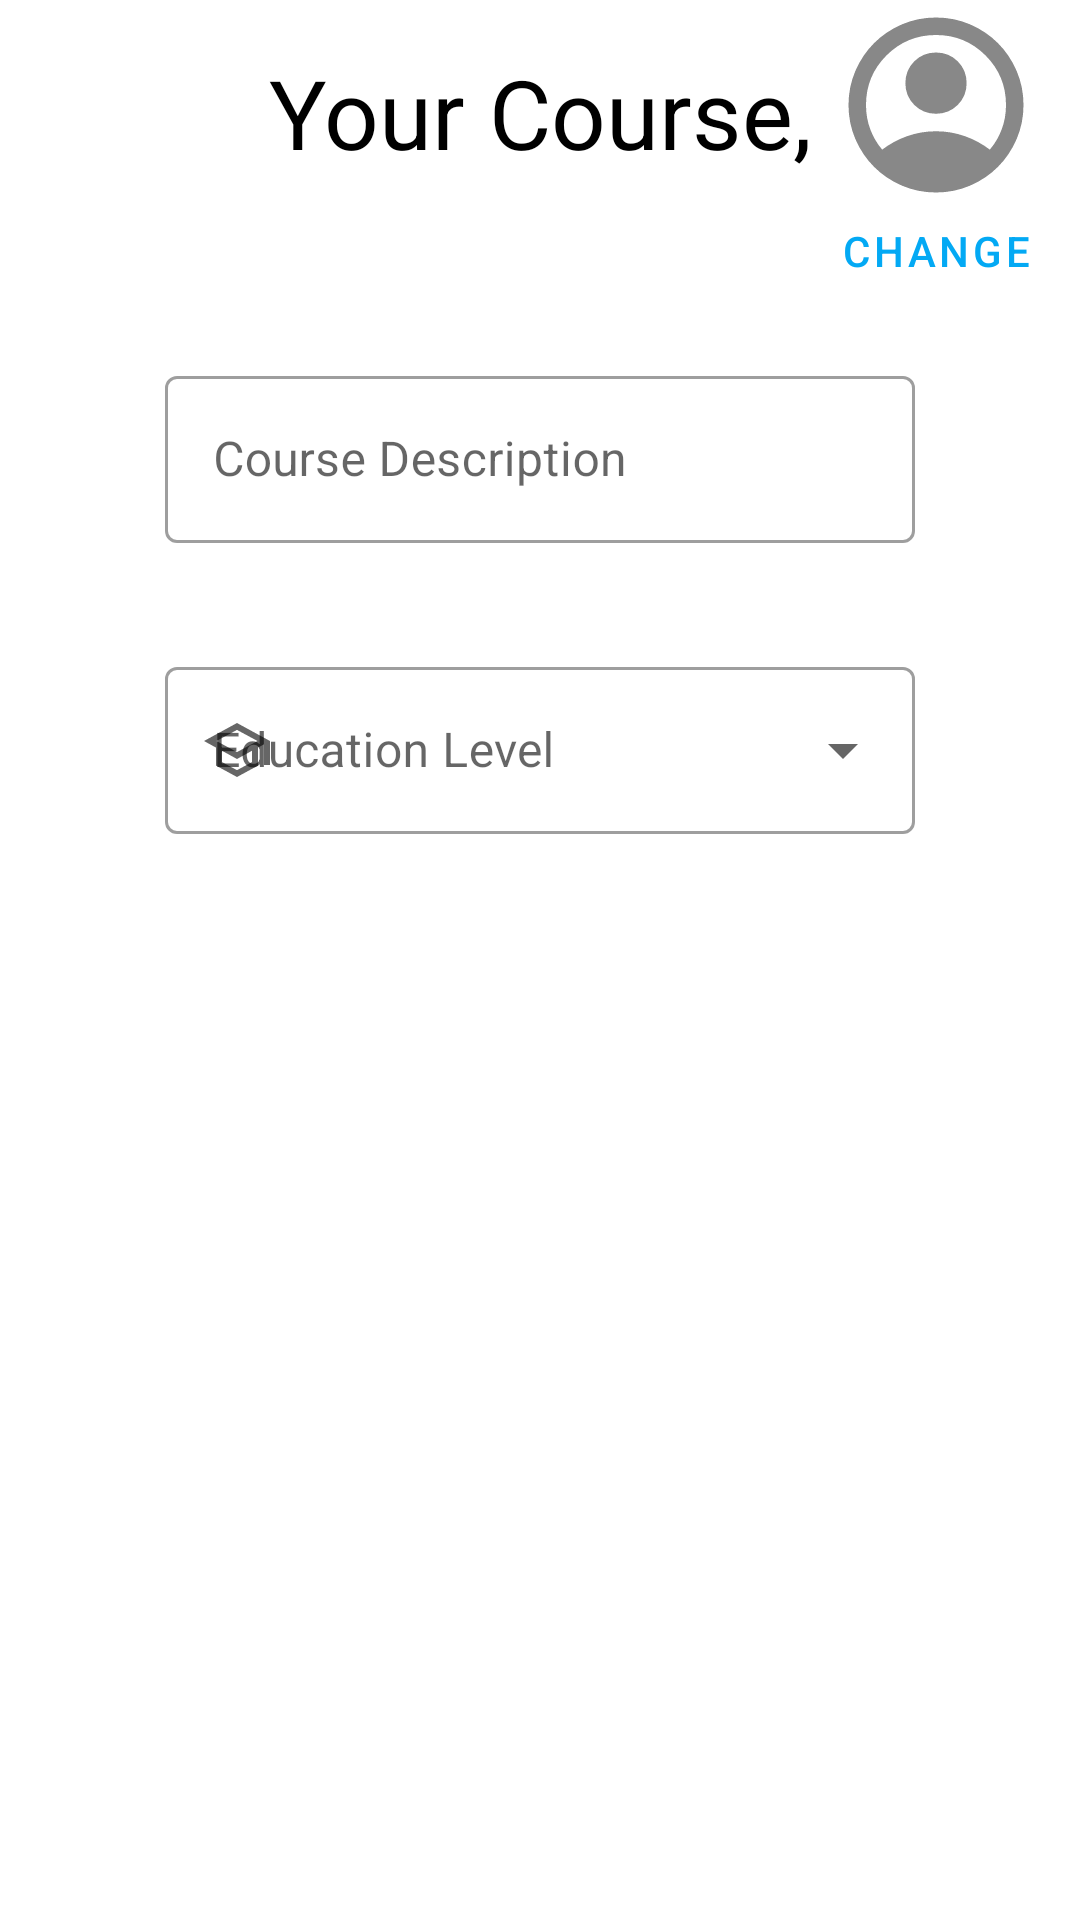

Android layout source for this screen:
<!-- AndroidManifest.xml: application theme Theme.KotlinKhaos -->
<!-- res/layout/fragment_instructor_course.xml -->
<?xml version="1.0" encoding="utf-8"?>

<androidx.constraintlayout.widget.ConstraintLayout xmlns:android="http://schemas.android.com/apk/res/android"
    xmlns:app="http://schemas.android.com/apk/res-auto"
    xmlns:tools="http://schemas.android.com/tools"
    android:layout_width="match_parent"
    android:layout_height="match_parent"
    tools:context=".ui.instructor.course.InstructorCourseFragment">

    <include
        android:id="@+id/profilePictureLayout"
        layout="@layout/profile_picture_layout"
        android:layout_width="wrap_content"
        android:layout_height="wrap_content"
        app:layout_constraintEnd_toEndOf="parent"
        app:layout_constraintTop_toTopOf="parent" />

    <TextView
        android:id="@+id/text_instructor_profile"
        android:layout_width="wrap_content"
        android:layout_height="wrap_content"
        android:layout_marginStart="16dp"
        android:layout_marginTop="16dp"
        android:layout_marginEnd="16dp"
        android:text="@string/instructor_profile_your_course"
        android:textAlignment="center"
        android:textColor="@color/black"
        android:textSize="32sp"
        app:layout_constraintEnd_toEndOf="parent"
        app:layout_constraintStart_toStartOf="parent"
        app:layout_constraintTop_toTopOf="parent" />

    <ProgressBar
        android:id="@+id/loadingCourseDetails"
        style="?android:attr/progressBarStyle"
        android:layout_width="wrap_content"
        android:layout_height="wrap_content"
        android:visibility="gone"
        app:layout_constraintBottom_toBottomOf="parent"
        app:layout_constraintEnd_toEndOf="parent"
        app:layout_constraintStart_toStartOf="parent"
        app:layout_constraintTop_toTopOf="parent" />

    <com.google.android.material.textfield.TextInputLayout
        android:id="@+id/layoutCourseDesc"
        style="@style/Widget.MaterialComponents.TextInputLayout.OutlinedBox"
        android:layout_width="250dp"
        android:layout_height="wrap_content"
        android:layout_marginTop="120dp"
        app:layout_constraintEnd_toEndOf="parent"
        app:layout_constraintStart_toStartOf="parent"
        app:layout_constraintTop_toTopOf="parent">

        <com.google.android.material.textfield.TextInputEditText
            android:id="@+id/courseDesc"
            android:layout_width="match_parent"
            android:layout_height="wrap_content"
            android:clickable="false"
            android:cursorVisible="false"
            android:focusable="false"
            android:focusableInTouchMode="false"
            android:hint="@string/placeholder_course_desc" />
    </com.google.android.material.textfield.TextInputLayout>

    <com.google.android.material.textfield.TextInputLayout
        android:id="@+id/educationLevelMenu"
        style="@style/Widget.MaterialComponents.TextInputLayout.OutlinedBox.ExposedDropdownMenu"
        android:layout_width="250dp"
        android:layout_height="80dp"
        android:layout_marginTop="36dp"
        app:layout_constraintEnd_toEndOf="parent"
        app:layout_constraintStart_toStartOf="parent"
        app:layout_constraintTop_toBottomOf="@+id/layoutCourseDesc"
        app:startIconDrawable="@drawable/course_black_24dp">

        <AutoCompleteTextView
            android:id="@+id/educationLevelOptions"
            android:layout_width="match_parent"
            android:layout_height="wrap_content"
            android:clickable="false"
            android:cursorVisible="false"
            android:focusable="false"
            android:focusableInTouchMode="false"
            android:hint="@string/placeholder_education_level" />
    </com.google.android.material.textfield.TextInputLayout>

    <TextView
        android:id="@+id/errorMessage"
        android:layout_width="232dp"
        android:layout_height="60dp"
        android:gravity="center"
        android:textColor="@color/red"
        app:layout_constraintBottom_toTopOf="@+id/layoutCourseDesc"
        app:layout_constraintEnd_toStartOf="@+id/profilePictureLayout"
        app:layout_constraintTop_toBottomOf="@+id/text_instructor_profile" />
</androidx.constraintlayout.widget.ConstraintLayout>
<!-- res/layout/profile_picture_layout.xml (included above) -->
<?xml version="1.0" encoding="utf-8"?>

<androidx.constraintlayout.widget.ConstraintLayout xmlns:android="http://schemas.android.com/apk/res/android"
    android:layout_width="match_parent"
    android:layout_height="match_parent"
    xmlns:app="http://schemas.android.com/apk/res-auto">

    <com.google.android.material.imageview.ShapeableImageView
        android:id="@+id/profilePicture"
        android:layout_width="70dp"
        android:layout_height="70dp"
        android:layout_gravity="center"
        android:scaleType="fitCenter"
        app:layout_constraintEnd_toEndOf="parent"
        app:layout_constraintStart_toStartOf="parent"
        app:layout_constraintTop_toTopOf="parent"
        app:srcCompat="@drawable/account_circle_gray_24dp" />

    <ProgressBar
        android:id="@+id/profilePictureLoading"
        android:layout_width="wrap_content"
        android:layout_height="wrap_content"
        android:layout_centerInParent="true"
        android:visibility="gone"
        app:layout_constraintBottom_toBottomOf="@id/profilePicture"
        app:layout_constraintEnd_toEndOf="@id/profilePicture"
        app:layout_constraintStart_toStartOf="@id/profilePicture"
        app:layout_constraintTop_toTopOf="@id/profilePicture" />

    <TextView
        android:id="@+id/changeProfilePicture"
        style="@style/Widget.MaterialComponents.Button"
        android:layout_width="96dp"
        android:layout_height="24dp"
        android:text="@string/change_profile_picture"
        android:textAlignment="center"
        android:textColor="@color/blue"
        app:layout_constraintEnd_toEndOf="parent"
        app:layout_constraintStart_toStartOf="parent"
        app:layout_constraintTop_toBottomOf="@+id/profilePicture" />

</androidx.constraintlayout.widget.ConstraintLayout>
<!-- resources referenced by this layout -->
<resources>
  <color name="black">#FF000000</color>
  <color name="blue">#03A9F4</color>
  <color name="red">#FF0000</color>
  <!-- drawable account_circle_gray_24dp (drawable) -->
  <vector xmlns:android="http://schemas.android.com/apk/res/android"
      android:width="24dp"
      android:height="24dp"
      android:viewportWidth="960"
      android:viewportHeight="960">
    <path
        android:fillColor="#FF888888"
        android:pathData="M234,684q51,-39 114,-61.5T480,600q69,0 132,22.5T726,684q35,-41 54.5,-93T800,480q0,-133 -93.5,-226.5T480,160q-133,0 -226.5,93.5T160,480q0,59 19.5,111t54.5,93ZM480,520q-59,0 -99.5,-40.5T340,380q0,-59 40.5,-99.5T480,240q59,0 99.5,40.5T620,380q0,59 -40.5,99.5T480,520ZM480,880q-83,0 -156,-31.5T197,763q-54,-54 -85.5,-127T80,480q0,-83 31.5,-156T197,197q54,-54 127,-85.5T480,80q83,0 156,31.5T763,197q54,54 85.5,127T880,480q0,83 -31.5,156T763,763q-54,54 -127,85.5T480,880Z"/>
  </vector>
  <!-- drawable course_black_24dp (drawable) -->
  <vector xmlns:android="http://schemas.android.com/apk/res/android"
      android:width="24dp"
      android:height="24dp"
      android:viewportWidth="960"
      android:viewportHeight="960">
    <path
        android:fillColor="#FF000000"
        android:pathData="M480,840 L200,688v-240L40,360l440,-240 440,240v320h-80v-276l-80,44v240L480,840ZM480,508 L754,360 480,212 206,360 480,508ZM480,749 L680,641v-151L480,600 280,490v151l200,108ZM480,508ZM480,598ZM480,598Z"/>
  </vector>
  <string name="change_profile_picture">Change</string>
  <string name="instructor_profile_your_course">Your Course,</string>
  <string name="placeholder_course_desc">Course Description</string>
  <string name="placeholder_education_level">Education Level</string>
  <style name="Theme.KotlinKhaos" parent="Theme.MaterialComponents.DayNight.DarkActionBar">
          
          <item name="colorPrimary">@color/black</item>
          <item name="colorPrimaryVariant">@color/black</item>
          <item name="colorOnPrimary">@color/white</item>
          
          <item name="colorSecondary">@color/purple_500</item>
          <item name="colorSecondaryVariant">@color/purple_700</item>
          <item name="colorOnSecondary">@color/black</item>
          
          <item name="android:statusBarColor">?attr/colorPrimaryVariant</item>
          
      </style>
  <color name="white">#FFFFFFFF</color>
  <color name="purple_500">#FF6200EE</color>
  <color name="purple_700">#FF3700B3</color>
</resources>
